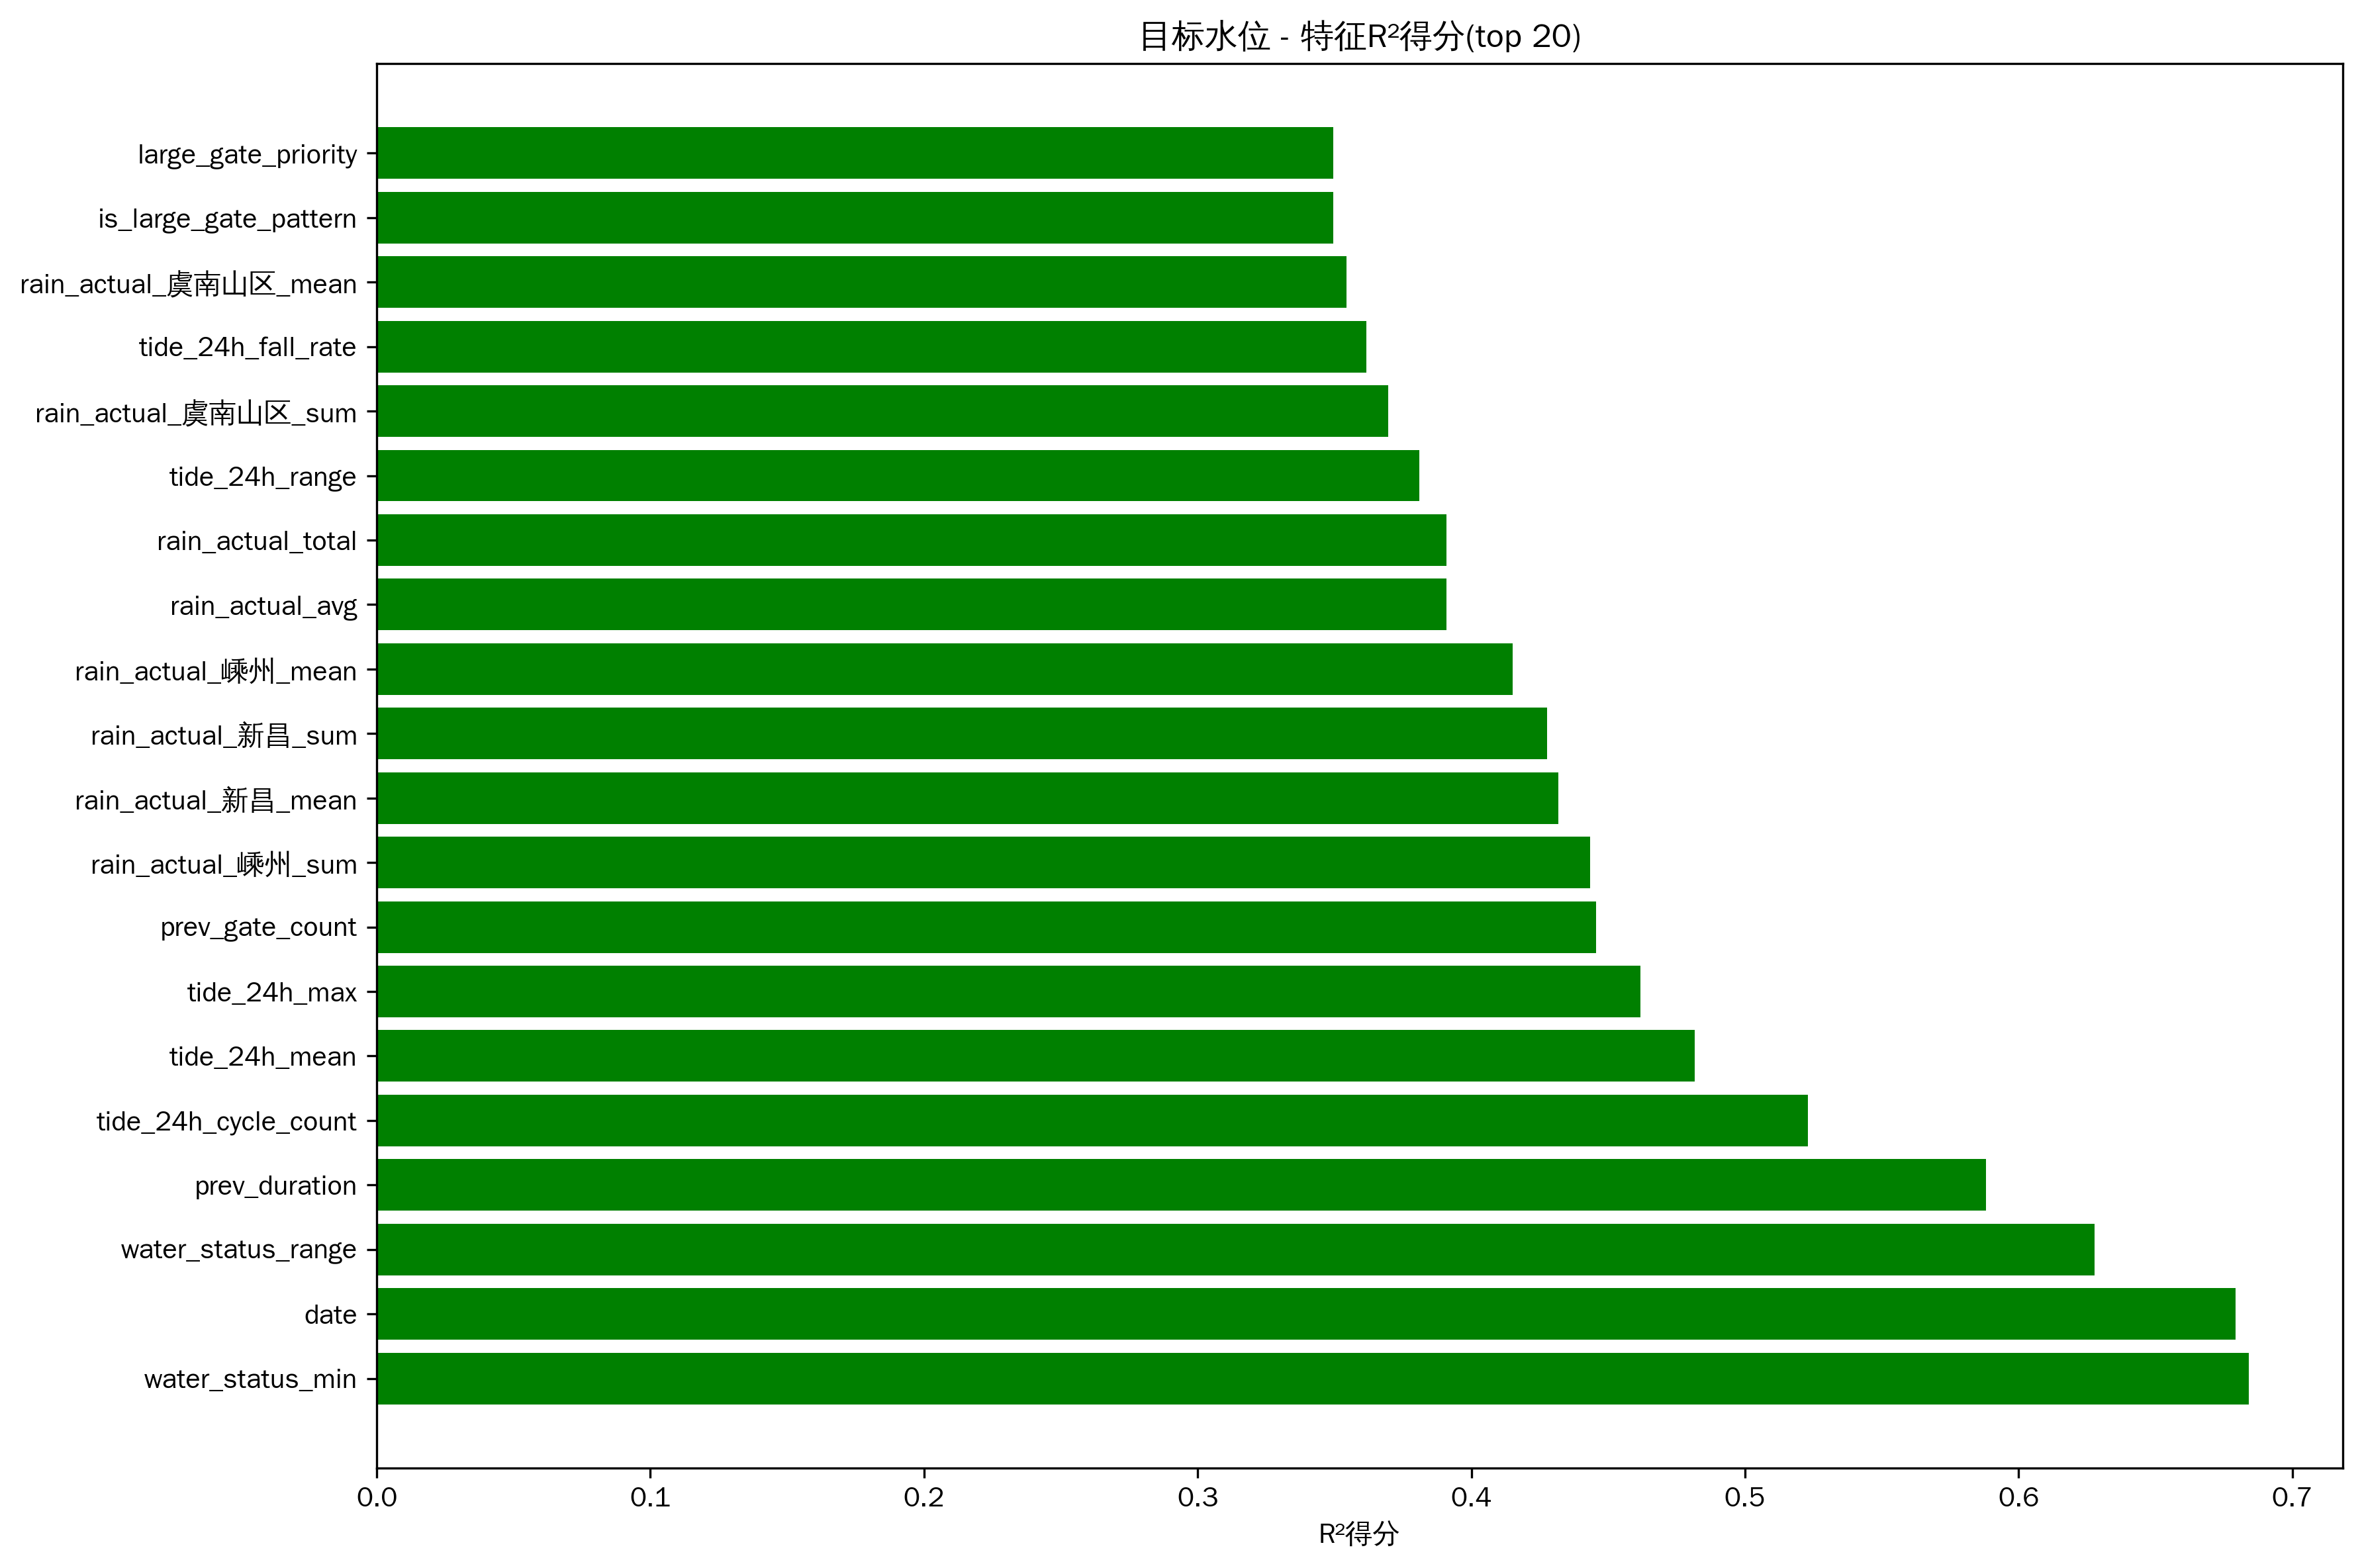

Data behind this chart, as committed beside it:
feature, r2_score
water_status_min, 0.6842
date, 0.6794
water_status_range, 0.6276
prev_duration, 0.5881
tide_24h_cycle_count, 0.523
tide_24h_mean, 0.4816
tide_24h_max, 0.4617
prev_gate_count, 0.4456
rain_actual_嵊州_sum, 0.4433
rain_actual_新昌_mean, 0.4317
rain_actual_新昌_sum, 0.4277
rain_actual_嵊州_mean, 0.415
rain_actual_avg, 0.391
rain_actual_total, 0.391
tide_24h_range, 0.3809
rain_actual_虞南山区_sum, 0.3697
tide_24h_fall_rate, 0.3617
rain_actual_虞南山区_mean, 0.3543
is_large_gate_pattern, 0.3496
large_gate_priority, 0.3496
tide_12h_mean, 0.348
flow_range, 0.3201
rain_actual_虞北平原_sum, 0.3201
rain_forecast_嵊州_max, 0.3074
flow_max, 0.3006
tide_12h_tide_type, 0.2986
tide_12h_cycle_count, 0.2986
rain_actual_虞北平原_mean, 0.2947
tide_12h_max, 0.292
flow_mean, 0.2773
future_tide_r_squared, 0.2748
rain_forecast_新昌_max, 0.256
flow_var, 0.2397
ops_week_avg_gates, 0.2235
tide_24h_r_squared, 0.2177
rain_actual_绍兴平原_sum, 0.2147
tide_12h_range, 0.2065
hour_similar_to_large_gate, 0.2044
tide_12h_rise_rate, 0.182
day_of_year, 0.1747
month, 0.1633
rain_forecast_绍兴平原_mean, 0.1628
tide_24h_min, 0.1628
tide_24h_rise_rate, 0.1582
water_status_max, 0.1557
rain_actual_绍兴平原_mean, 0.1464
tide_12h_phase, 0.1389
rain_forecast_绍兴平原_max, 0.1315
day_of_week, 0.1307
water_status_mean, 0.1305
rain_forecast_虞南山区_max, 0.1141
rain_forecast_嵊州_mean, 0.1082
rain_forecast_虞北平原_mean, 0.09374
water_status_slope, 0.08121
is_weekend, 0.07515
rain_actual_虞南山区_max, 0.07432
rain_forecast_虞南山区_mean, 0.06735
hour_cos, 0.0648
rain_forecast_绍兴平原_sum, 0.06264
is_rush_hour, 0.05419
... 48 more rows
